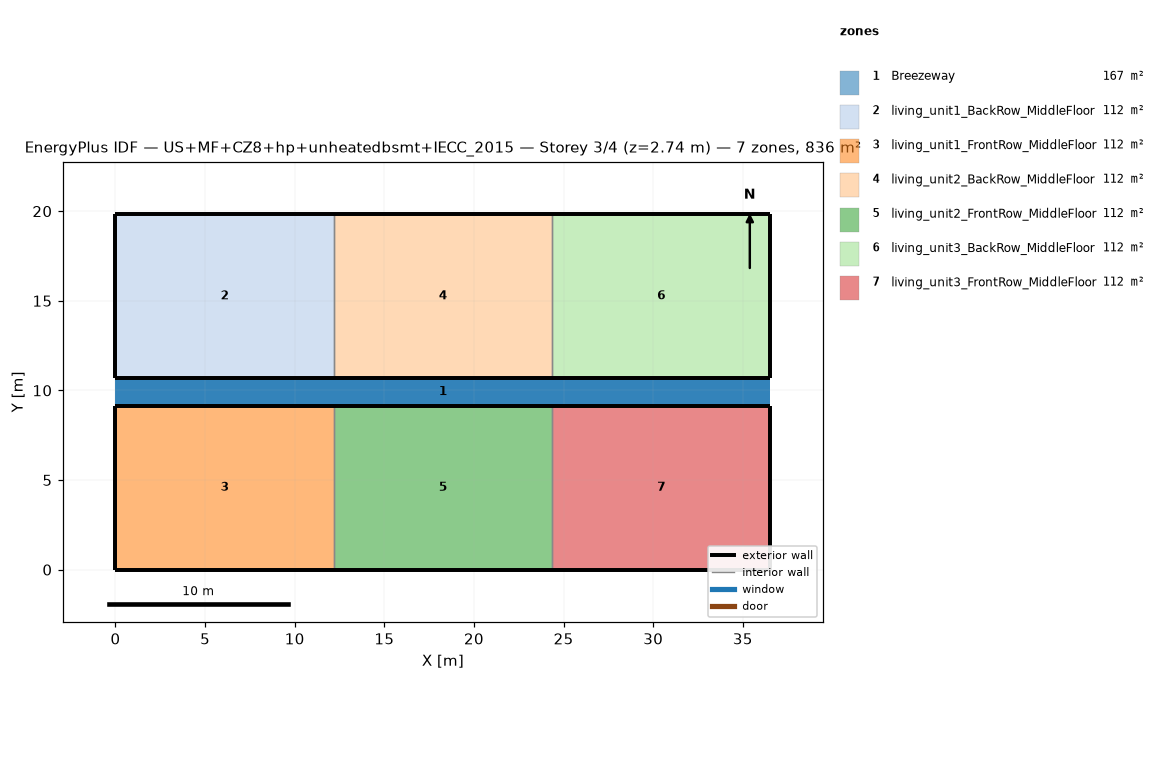
=== STOREY PLAN SPEC (per zone: floor XY polygon, exterior-wall plan segments, windows/doors) ===
zone 1: Breezeway  (167.0 m²)
  floor: (36.54, 9.16) (0.00, 9.16) (0.00, 10.68) (36.54, 10.68)
  floor: (36.54, 9.16) (0.00, 9.16) (0.00, 10.68) (36.54, 10.68)
  floor: (36.54, 9.16) (0.00, 9.16) (0.00, 10.68) (36.54, 10.68)
zone 2: living_unit1_BackRow_MiddleFloor  (111.5 m²)
  floor: (12.18, 10.68) (0.00, 10.68) (0.00, 19.84) (12.18, 19.84)
  exterior wall: (0.00, 10.68) – (12.18, 10.68)  [12.2 m]
  exterior wall: (12.18, 19.84) – (0.00, 19.84)  [12.2 m]
  exterior wall: (0.00, 19.84) – (0.00, 10.68)  [9.2 m]
  interior walls: 1
zone 3: living_unit1_FrontRow_MiddleFloor  (111.5 m²)
  floor: (12.18, 0.00) (0.00, 0.00) (0.00, 9.16) (12.18, 9.16)
  exterior wall: (0.00, 0.00) – (12.18, 0.00)  [12.2 m]
  exterior wall: (12.18, 9.16) – (0.00, 9.16)  [12.2 m]
  exterior wall: (0.00, 9.16) – (0.00, 0.00)  [9.2 m]
  interior walls: 1
zone 4: living_unit2_BackRow_MiddleFloor  (111.5 m²)
  floor: (24.36, 10.68) (12.18, 10.68) (12.18, 19.84) (24.36, 19.84)
  exterior wall: (12.18, 10.68) – (24.36, 10.68)  [12.2 m]
  exterior wall: (24.36, 19.84) – (12.18, 19.84)  [12.2 m]
  interior walls: 2
zone 5: living_unit2_FrontRow_MiddleFloor  (111.5 m²)
  floor: (24.36, 0.00) (12.18, 0.00) (12.18, 9.16) (24.36, 9.16)
  exterior wall: (12.18, 0.00) – (24.36, 0.00)  [12.2 m]
  exterior wall: (24.36, 9.16) – (12.18, 9.16)  [12.2 m]
  interior walls: 2
zone 6: living_unit3_BackRow_MiddleFloor  (111.5 m²)
  floor: (36.54, 10.68) (24.36, 10.68) (24.36, 19.84) (36.54, 19.84)
  exterior wall: (24.36, 10.68) – (36.54, 10.68)  [12.2 m]
  exterior wall: (36.54, 10.68) – (36.54, 19.84)  [9.2 m]
  exterior wall: (36.54, 19.84) – (24.36, 19.84)  [12.2 m]
  interior walls: 1
zone 7: living_unit3_FrontRow_MiddleFloor  (111.5 m²)
  floor: (36.54, 0.00) (24.36, 0.00) (24.36, 9.16) (36.54, 9.16)
  exterior wall: (24.36, 0.00) – (36.54, 0.00)  [12.2 m]
  exterior wall: (36.54, 0.00) – (36.54, 9.16)  [9.2 m]
  exterior wall: (36.54, 9.16) – (24.36, 9.16)  [12.2 m]
  interior walls: 1

=== DERIVED (storey summary) ===
Building: US+MF+CZ8+hp+unheatedbsmt+IECC_2015
Storey: 3 of 4  (floor level z = 2.74 m)
Storey gross floor area: 836.2 m²
Zones on this storey: 7
  - Breezeway: floor 167.0 m²
  - living_unit1_BackRow_MiddleFloor: floor 111.5 m²; exterior wall 33.5 m (86.9 m²); WWR 0.0%
  - living_unit1_FrontRow_MiddleFloor: floor 111.5 m²; exterior wall 33.5 m (86.9 m²); WWR 0.0%
  - living_unit2_BackRow_MiddleFloor: floor 111.5 m²; exterior wall 24.4 m (63.1 m²); WWR 0.0%
  - living_unit2_FrontRow_MiddleFloor: floor 111.5 m²; exterior wall 24.4 m (63.1 m²); WWR 0.0%
  - living_unit3_BackRow_MiddleFloor: floor 111.5 m²; exterior wall 33.5 m (86.9 m²); WWR 0.0%
  - living_unit3_FrontRow_MiddleFloor: floor 111.5 m²; exterior wall 33.5 m (86.9 m²); WWR 0.0%
Zone adjacency (shared interzone walls):
  - living_unit1_BackRow_MiddleFloor ↔ living_unit2_BackRow_MiddleFloor
  - living_unit1_FrontRow_MiddleFloor ↔ living_unit2_FrontRow_MiddleFloor
  - living_unit2_BackRow_MiddleFloor ↔ living_unit3_BackRow_MiddleFloor
  - living_unit2_FrontRow_MiddleFloor ↔ living_unit3_FrontRow_MiddleFloor